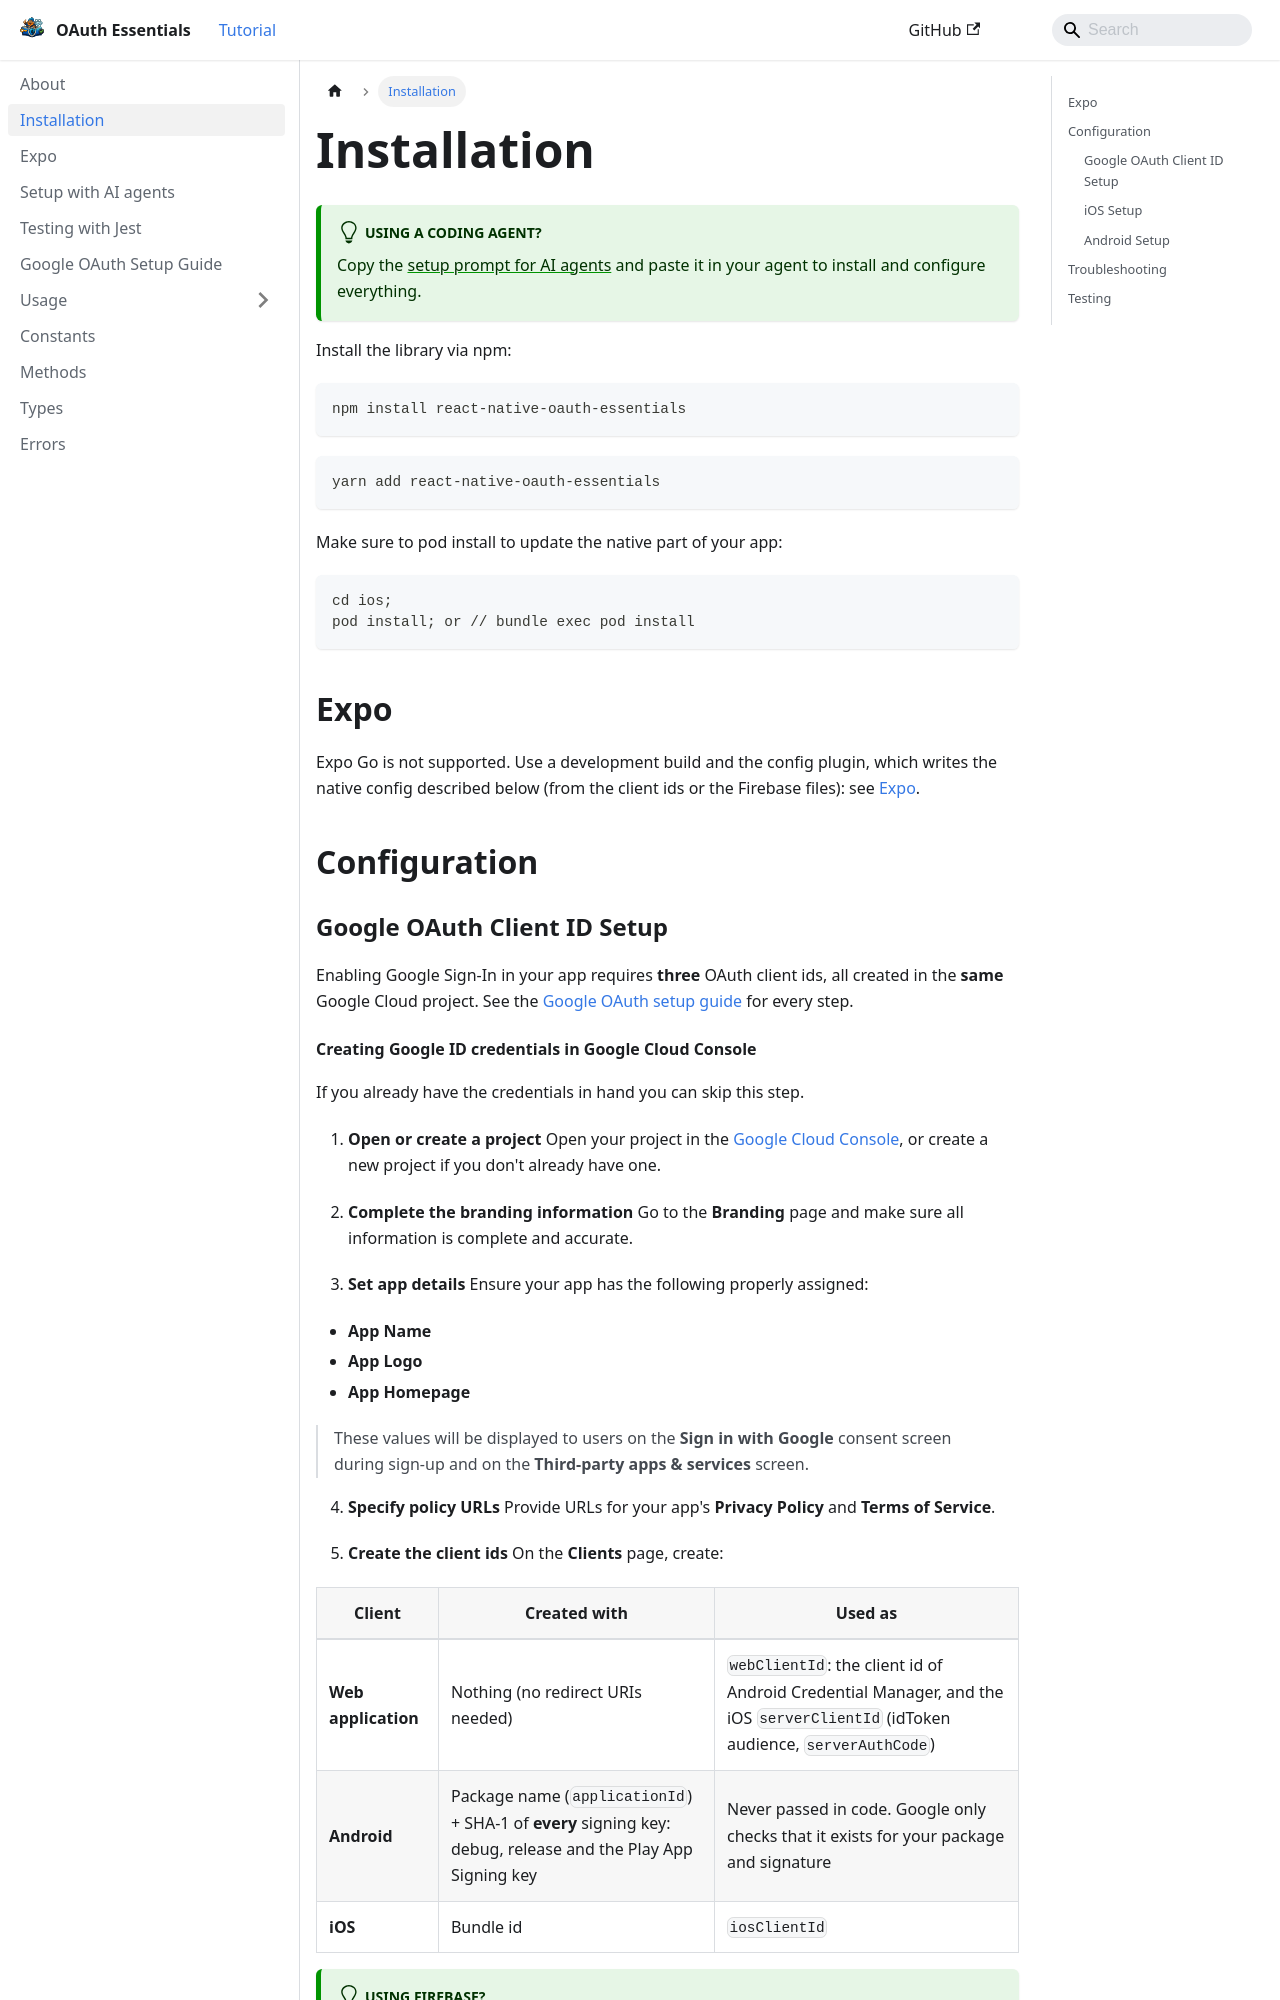

repository: lucaswitch/react-native-oauth-essentials · page: docs/installation/index.html · generator: docusaurus

---
sidebar_position: 2
---

# Installation

:::tip Using a coding agent?
Copy the [setup prompt for AI agents](./ai-setup.md) and paste it in your agent to install and configure everything.
:::

Install the library via npm:

```bash
npm install react-native-oauth-essentials
```

```bash
yarn add react-native-oauth-essentials
```

Make sure to pod install to update the native part of your app:

```
cd ios;
pod install; or // bundle exec pod install
```

## Expo

Expo Go is not supported. Use a development build and the config plugin, which writes the native config described
below (from the client ids or the Firebase files): see [Expo](./expo.md).

## Configuration

### Google OAuth Client ID Setup

Enabling Google Sign-In in your app requires **three** OAuth client ids, all created in the **same** Google Cloud
project. See the [Google OAuth setup guide](./google-oauth-setup.md) for every step.
